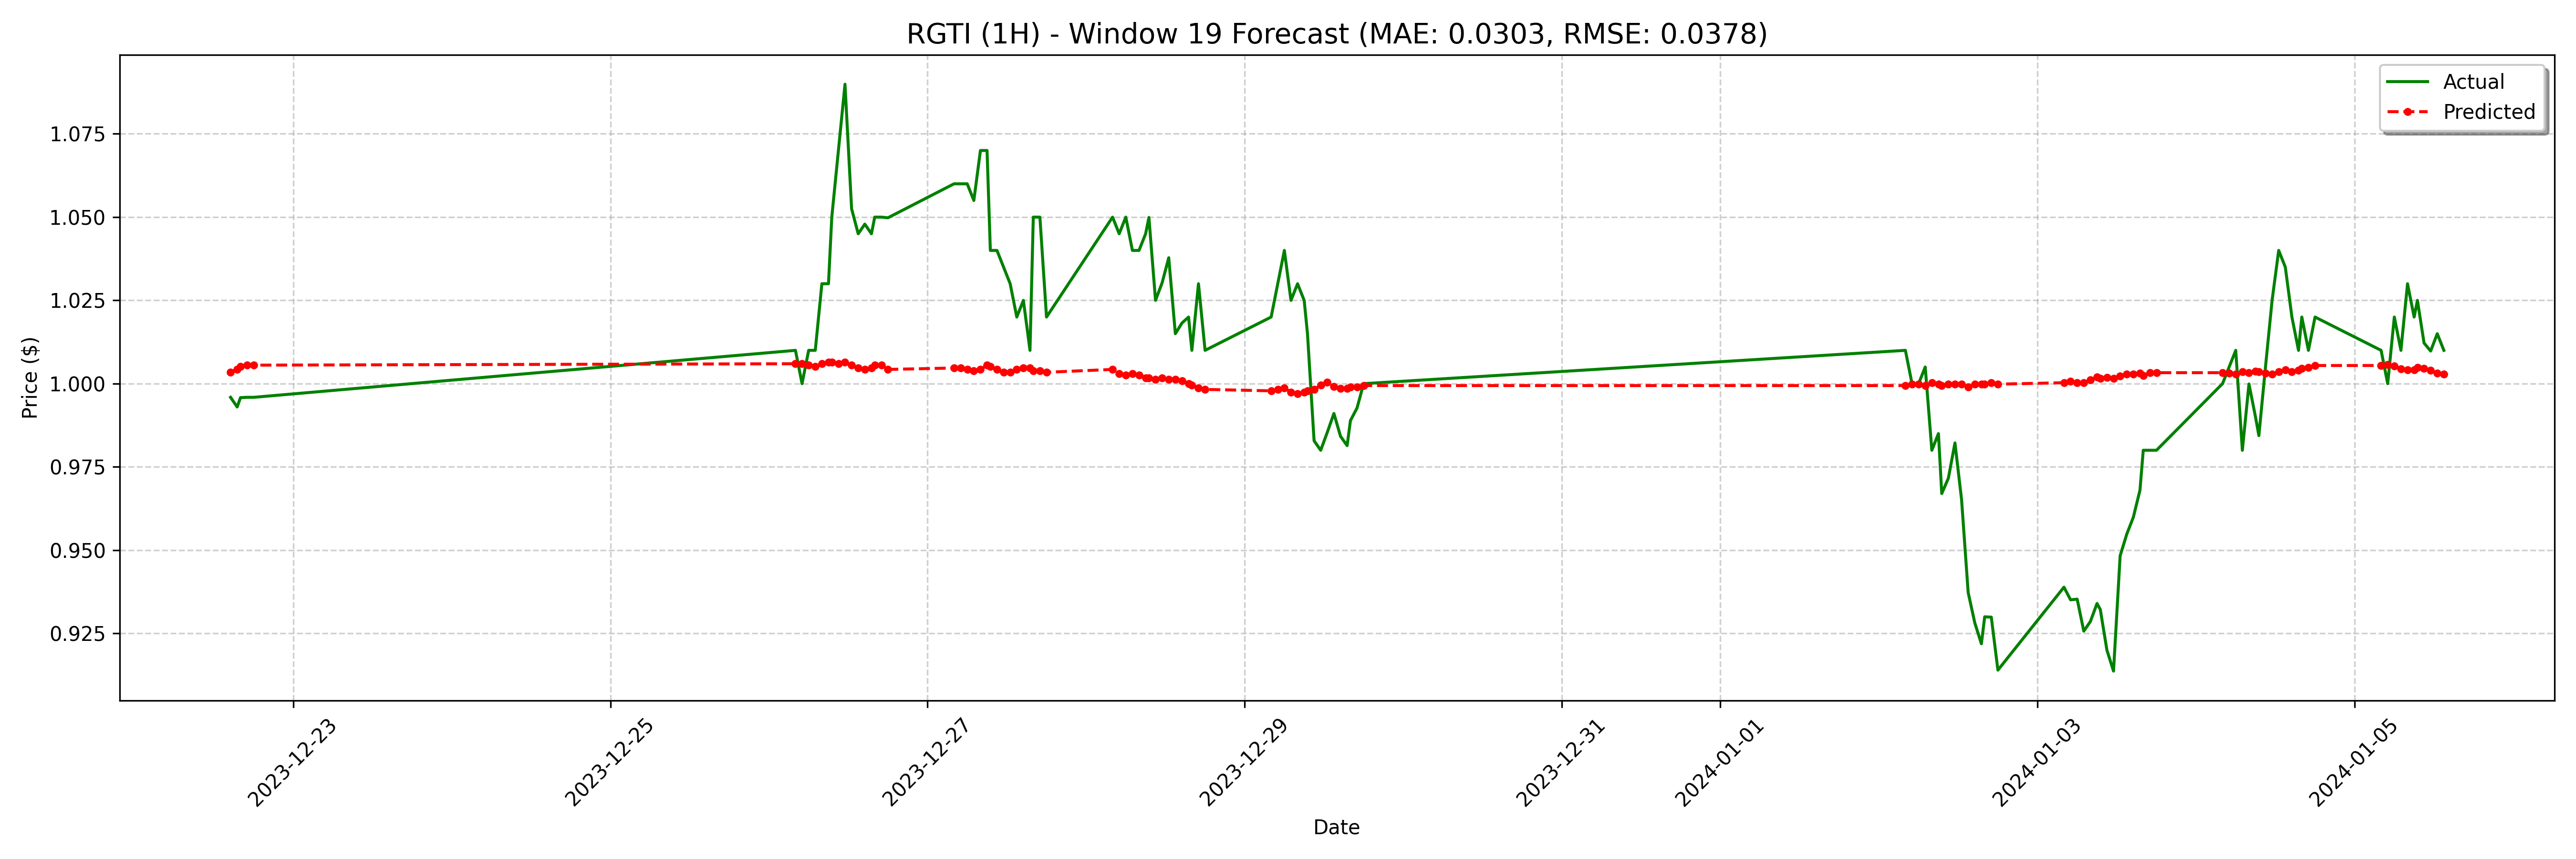

Source data for this figure (header and first rows):
date, actual, forecast
2023-12-22 14:30:00-05:00, 0.9959, 1.003
2023-12-22 15:30:00-05:00, 0.993, 1.004
2023-12-22 16:00:00-05:00, 0.9958, 1.005
2023-12-22 17:00:00-05:00, 0.9959, 1.006
2023-12-22 18:00:00-05:00, 0.9959, 1.006
2023-12-26 04:00:00-05:00, 1.01, 1.006
2023-12-26 05:00:00-05:00, 1.0, 1.006
2023-12-26 06:00:00-05:00, 1.01, 1.006
2023-12-26 07:00:00-05:00, 1.01, 1.005
2023-12-26 08:00:00-05:00, 1.03, 1.006
2023-12-26 09:00:00-05:00, 1.03, 1.006
2023-12-26 09:30:00-05:00, 1.05, 1.006
2023-12-26 10:30:00-05:00, 1.07, 1.006
2023-12-26 11:30:00-05:00, 1.09, 1.006
2023-12-26 12:30:00-05:00, 1.052, 1.006
2023-12-26 13:30:00-05:00, 1.045, 1.005
2023-12-26 14:30:00-05:00, 1.048, 1.004
2023-12-26 15:30:00-05:00, 1.045, 1.005
2023-12-26 16:00:00-05:00, 1.05, 1.006
2023-12-26 17:00:00-05:00, 1.05, 1.006
2023-12-26 18:00:00-05:00, 1.05, 1.004
2023-12-27 04:00:00-05:00, 1.06, 1.005
2023-12-27 05:00:00-05:00, 1.06, 1.005
2023-12-27 06:00:00-05:00, 1.06, 1.004
2023-12-27 07:00:00-05:00, 1.055, 1.004
2023-12-27 08:00:00-05:00, 1.07, 1.004
2023-12-27 09:00:00-05:00, 1.07, 1.006
2023-12-27 09:30:00-05:00, 1.04, 1.005
2023-12-27 10:30:00-05:00, 1.04, 1.004
2023-12-27 11:30:00-05:00, 1.035, 1.003
2023-12-27 12:30:00-05:00, 1.03, 1.003
2023-12-27 13:30:00-05:00, 1.02, 1.004
2023-12-27 14:30:00-05:00, 1.025, 1.005
2023-12-27 15:30:00-05:00, 1.01, 1.005
2023-12-27 16:00:00-05:00, 1.05, 1.004
2023-12-27 17:00:00-05:00, 1.05, 1.004
2023-12-27 18:00:00-05:00, 1.02, 1.003
2023-12-28 04:00:00-05:00, 1.05, 1.004
2023-12-28 05:00:00-05:00, 1.045, 1.003
2023-12-28 06:00:00-05:00, 1.05, 1.003
2023-12-28 07:00:00-05:00, 1.04, 1.003
2023-12-28 08:00:00-05:00, 1.04, 1.003
2023-12-28 09:00:00-05:00, 1.045, 1.002
2023-12-28 09:30:00-05:00, 1.05, 1.002
2023-12-28 10:30:00-05:00, 1.025, 1.001
2023-12-28 11:30:00-05:00, 1.03, 1.002
2023-12-28 12:30:00-05:00, 1.038, 1.001
2023-12-28 13:30:00-05:00, 1.015, 1.001
2023-12-28 14:30:00-05:00, 1.018, 1.001
2023-12-28 15:30:00-05:00, 1.02, 1
2023-12-28 16:00:00-05:00, 1.01, 0.9996
2023-12-28 17:00:00-05:00, 1.03, 0.9987
2023-12-28 18:00:00-05:00, 1.01, 0.9983
2023-12-29 04:00:00-05:00, 1.02, 0.9978
2023-12-29 05:00:00-05:00, 1.03, 0.9983
2023-12-29 06:00:00-05:00, 1.04, 0.9987
2023-12-29 07:00:00-05:00, 1.025, 0.9974
2023-12-29 08:00:00-05:00, 1.03, 0.997
2023-12-29 09:00:00-05:00, 1.025, 0.9974
2023-12-29 09:30:00-05:00, 1.015, 0.9978
... 68 more rows
